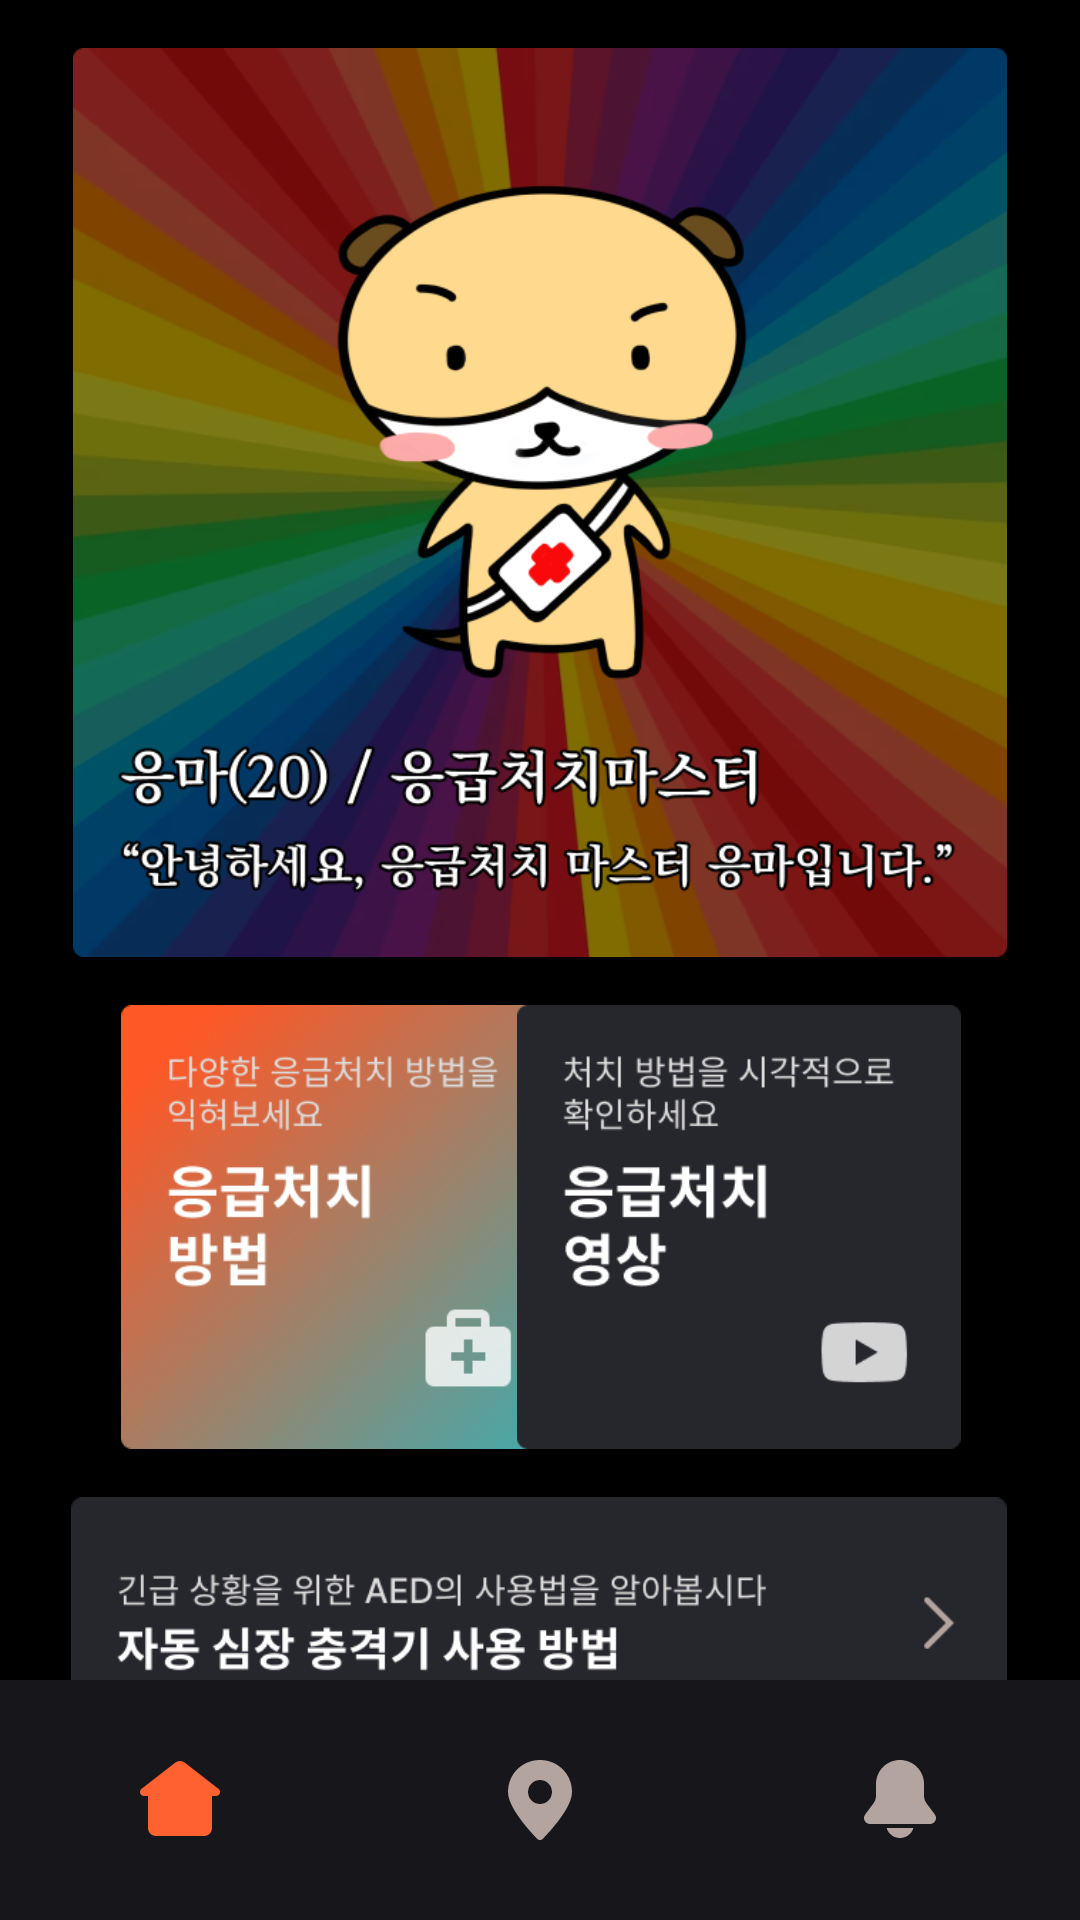

Android layout source for this screen:
<!-- AndroidManifest.xml: application theme Theme.FirstAidMaster -->
<!-- res/layout/activity_main.xml -->
<?xml version="1.0" encoding="utf-8"?>
<androidx.constraintlayout.widget.ConstraintLayout
    xmlns:android="http://schemas.android.com/apk/res/android"
    xmlns:app="http://schemas.android.com/apk/res-auto"
    xmlns:tools="http://schemas.android.com/tools"
    android:layout_width="match_parent"
    android:layout_height="match_parent"
    android:id="@+id/body_container"
    android:background="@color/black"
    tools:context=".MainActivity">

    <ImageView
        android:id="@+id/mainImageView"
        android:layout_width="312dp"
        android:layout_height="303dp"
        android:layout_marginTop="16dp"
        app:layout_constraintEnd_toEndOf="parent"
        app:layout_constraintStart_toStartOf="parent"
        app:layout_constraintTop_toTopOf="parent"
        app:srcCompat="@drawable/img_home_main" />

    <ImageView
        android:id="@+id/imageButtonWay"
        android:layout_width="148dp"
        android:layout_height="148dp"
        android:layout_marginTop="16dp"
        app:layout_constraintEnd_toEndOf="parent"
        app:layout_constraintHorizontal_bias="0.19"
        app:layout_constraintStart_toStartOf="parent"
        app:layout_constraintTop_toBottomOf="@+id/mainImageView"
        app:srcCompat="@drawable/btn_home_way" />

    <ImageView
        android:id="@+id/imageButtonVideo"
        android:layout_width="148dp"
        android:layout_height="148dp"
        android:layout_marginTop="16dp"
        app:layout_constraintEnd_toEndOf="parent"
        app:layout_constraintHorizontal_bias="0.813"
        app:layout_constraintStart_toStartOf="parent"
        app:layout_constraintTop_toBottomOf="@+id/mainImageView"
        app:srcCompat="@drawable/btn_home_video" />

    <ImageView
        android:id="@+id/imageButtonAED"
        android:layout_width="312dp"
        android:layout_height="84dp"
        android:layout_marginTop="16dp"
        app:layout_constraintEnd_toEndOf="parent"
        app:layout_constraintHorizontal_bias="0.494"
        app:layout_constraintStart_toStartOf="parent"
        app:layout_constraintTop_toBottomOf="@+id/imageButtonVideo"
        app:srcCompat="@drawable/btn_home_aed" />

    <com.google.android.material.bottomnavigation.BottomNavigationView
        android:id="@+id/bottom_navigation"
        android:layout_width="match_parent"
        android:layout_height="wrap_content"
        android:layout_alignParentBottom="true"
        android:background="@drawable/shape"
        android:elevation="16dp"
        app:menu="@menu/bottom_menu"
        app:itemRippleColor="@android:color/black"
        app:itemIconSize="32dp"
        app:labelVisibilityMode="unlabeled"
        app:itemIconTint="@drawable/item_selector"
        app:layout_constraintBottom_toBottomOf="parent"
        app:layout_constraintLeft_toLeftOf="parent"
        app:layout_constraintRight_toLeftOf="parent"

        />

</androidx.constraintlayout.widget.ConstraintLayout>
<!-- resources referenced by this layout -->
<resources>
  <color name="black">#FF000000</color>
  <!-- drawable btn_home_aed: png bitmap (drawable, 10689 bytes) -->
  <!-- drawable btn_home_video: png bitmap (drawable, 9490 bytes) -->
  <!-- drawable btn_home_way: png bitmap (drawable, 95748 bytes) -->
  <!-- drawable img_home_main: png bitmap (drawable, 200320 bytes) -->
  <!-- drawable item_selector (drawable) -->
  <?xml version="1.0" encoding="utf-8"?>
  <selector xmlns:android="http://schemas.android.com/apk/res/android">
      <item android:state_selected="true" android:color="#FF6131"/>
      <item android:state_selected="false" android:color="#B4A49F"/>
  </selector>
  <!-- drawable shape (drawable) -->
  <?xml version="1.0" encoding="utf-8"?>
  <shape xmlns:android="http://schemas.android.com/apk/res/android">
      <solid
          android:color="#17171B"/>
  </shape>
  <style name="Theme.FirstAidMaster" parent="Base.Theme.FirstAidMaster" />
  <style name="Base.Theme.FirstAidMaster" parent="Theme.Material3.DayNight.NoActionBar">
          
          
          <item name="android:windowLightStatusBar">false</item>
          <item name="android:statusBarColor">@color/black</item>
      </style>
</resources>
